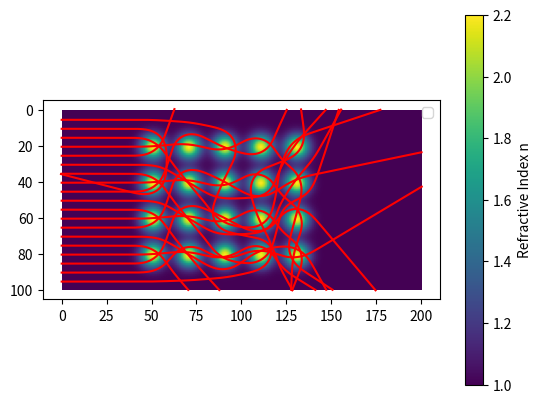

Python code for this plot:
import numpy as np
import matplotlib.pyplot as plt
from scipy.interpolate import RegularGridInterpolator

def trace_ray(n_array, dx, dy, start_row, ds=0.1):
    """
    Traces a ray through a 2D numpy array.
    n_array: 2D numpy array [rows, cols] (y, x)
    dx, dy: physical size of each cell
    start_row: Nth element from the top (0-indexed)
    ds: step size for the integration
    """
    rows, cols = n_array.shape
    y_max, x_max = rows * dy, cols * dx
    
    # 1. Setup Interpolation for n and its Gradient
    y_coords = np.arange(rows) * dy
    x_coords = np.arange(cols) * dx
    interp_n = RegularGridInterpolator((y_coords, x_coords), n_array, bounds_error=False, fill_value=None)
    
    # Calculate gradients
    gy, gx = np.gradient(n_array, dy, dx)
    interp_gx = RegularGridInterpolator((y_coords, x_coords), gx, bounds_error=False, fill_value=None)
    interp_gy = RegularGridInterpolator((y_coords, x_coords), gy, bounds_error=False, fill_value=None)

    # 2. Initial Conditions
    # Start at the left edge (x=0) at the center of the specified row
    x, y = 0.0, start_row * dy + (dy / 2)
    
    # Direction: initially horizontal (angle = 0)
    # The vector v = n * dr/ds. For horizontal, dr/ds = (1, 0)
    n0 = interp_n((y, x))
    vx, vy = n0 * 1.0, n0 * 0.0
    
    path = [[x, y]]

    # 3. Integration (Euler Method)
    while 0 <= x < x_max and 0 <= y < y_max:
        # Get local gradient
        grad_x = interp_gx((y, x))
        grad_y = interp_gy((y, x))
        
        # Update momentum vector: dv/ds = grad(n)
        vx += grad_x * ds
        vy += grad_y * ds
        
        # Normalize to find the new step in dr/ds
        # Since |dr/ds| = 1, the magnitude of v must be n
        current_n = interp_n((y, x))
        v_mag = np.sqrt(vx**2 + vy**2)
        
        # Update position: dr = (v/n) * ds
        x += (vx / v_mag) * ds
        y += (vy / v_mag) * ds
        
        path.append([x, y])
        
    return np.array(path)

# --- Example Usage ---
# Create a sample index gradient
# Experiment with this

step = 20
grid_n = np.ones((100, 200))
for iy in range(100):
    for ix in range(200):
        grid_n[iy, ix] = 1.0
        for center_y in range(0,100,step):
            for center_x in range(50,150,step):
                if center_y != 0: #45:
                    grid_n[iy, ix]  += 1.2 * np.exp(-((iy - center_y)**2 + (ix -center_x)**2) / 40)



paths_list = []
for row_num in range(5,100,5):
    q = trace_ray(grid_n, dx=1.0, dy=1.0, start_row=row_num, ds=0.5)
    paths_list.append(q)

# Visualization
plt.imshow(grid_n, extent=[0, 200, 100, 0], cmap='viridis')

for path_ix in paths_list:
    plt.plot(path_ix[:, 0], path_ix[:, 1], 'r-')

plt.colorbar(label='Refractive Index n')
plt.legend()
plt.show()
